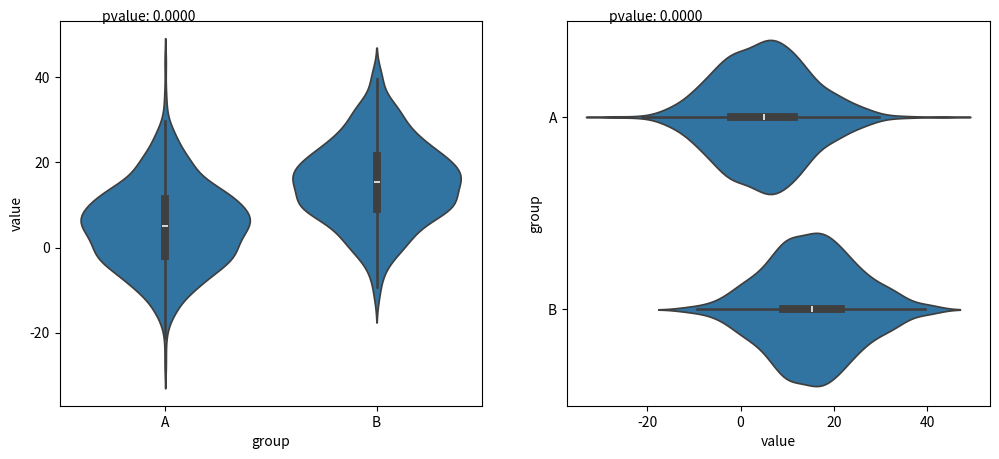

The script that saved this image:
import matplotlib.pyplot as plt
import matplotlib
from scipy import stats
import numpy as np
import seaborn as sns
from typing import Union
import pandas as pd


def ttestviz(
    x: str,
    y: str,
    data: pd.DataFrame,
    kind: Union[str, list] = "violin",
    violin_kwargs: Union[dict, None] = None,
    ax: matplotlib.axes.Axes = None,
) -> matplotlib.axes.Axes:
    if ax is None:
        ax = plt.gca()

    if violin_kwargs is None:
        violin_kwargs = {}

    group_var = y if pd.api.types.is_numeric_dtype(data[x]) else x
    value_var = x if pd.api.types.is_numeric_dtype(data[x]) else y

    groups = data[group_var].unique()

    sample1 = data[data[group_var] == groups[0]][value_var].values
    sample2 = data[data[group_var] == groups[1]][value_var].values

    ttest_output = stats.ttest_ind(sample1, sample2)
    pvalue = ttest_output.pvalue

    if kind == "violin":
        sns.violinplot(x=x, y=y, data=data, ax=ax, **violin_kwargs)

    ax.text(x=0.1, y=1, s=f"pvalue: {pvalue:.4f}", transform=ax.transAxes)

    return ttest_output


if __name__ == "__main__":
    np.random.seed(42)
    data = pd.DataFrame(
        {
            "group": ["A"] * 500 + ["B"] * 500,
            "value": np.concatenate(
                [
                    stats.norm.rvs(loc=5, scale=10, size=500),
                    stats.norm.rvs(loc=15, scale=10, size=500),
                ]
            ),
        }
    )

    fig, (ax1, ax2) = plt.subplots(1, 2, figsize=(12, 5))
    out1 = ttestviz("group", "value", data, ax=ax1)
    out2 = ttestviz("value", "group", data, ax=ax2)
